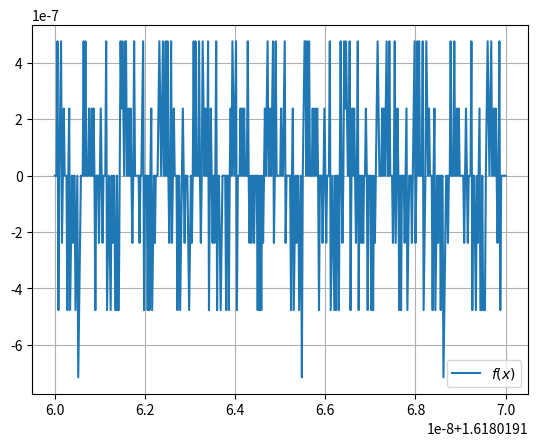

Recreate this plot in Python.
import matplotlib.pyplot as plt
import numpy as np


def f(x): return 223200658*(x**3) - 1083557822 * \
    (x**2) + 1753426039 * x - 945804881


a = np.double(1.61801916)
b = np.double(1.61801917)

h = np.double(0.00000000002)
xrange = np.arange(a, b+h, h)  # np.linspace(a, b, 100) das nächste mal?
plt.plot(xrange, f(xrange), label='$f(x)$')
plt.legend()
plt.grid(True)
plt.show()
